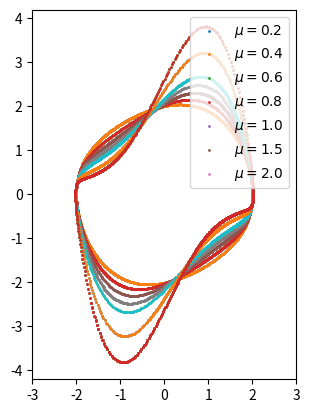

Write Python code to recreate this figure. (Note: this script raises an exception after producing the figure.)
from numpy import linspace
import numpy as np
from scipy.integrate import solve_ivp
import matplotlib.pyplot as plt


def vdp(t, z):
    x, y = z
    return [y, mu * (1 - x**2) * y - x]


a, b = 0, 200

mus = [0.2, 0.4, 0.6, 0.8, 1.0, 1.5, 2.0]
# mus = [2]
# styles = ["-", "--", ":"]
t = linspace(a, b, 20000)
arr = np.empty((1000), float)
print(f"{arr.shape=}")

# f1 = plt.figure(dpi = 300)
for mu in mus:
    sol = solve_ivp(vdp, [a, b], [1, 0], t_eval=t, method="DOP853")
    print(f"{arr.shape=}")
    arr = np.vstack((arr, sol.y[0, -1000:]))
    print(f"{arr.shape=}")
    arr = np.vstack((arr, sol.y[1, -1000:]))
    print(f"{arr.shape=}")
    plt.scatter(sol.y[0, -1000:], sol.y[1, -1000:], s=1)
    plt.scatter(sol.y[0, -1000:], sol.y[1, -1000:], s=1)

# #make a little extra horizontal room for legend
plt.xlim([-3, 3])
plt.legend([f"$\mu={m}$" for m in mus])
plt.gca().set_aspect(1)


plt.show()

# plt.plot([1, 1], '--')
# plt.show()

arr = np.delete(arr, 0, 0)
print(f"{arr.shape=}")
print(arr)
np.savetxt("./tables/van_der_pol_many.csv", np.transpose(arr), delimiter = ',')
